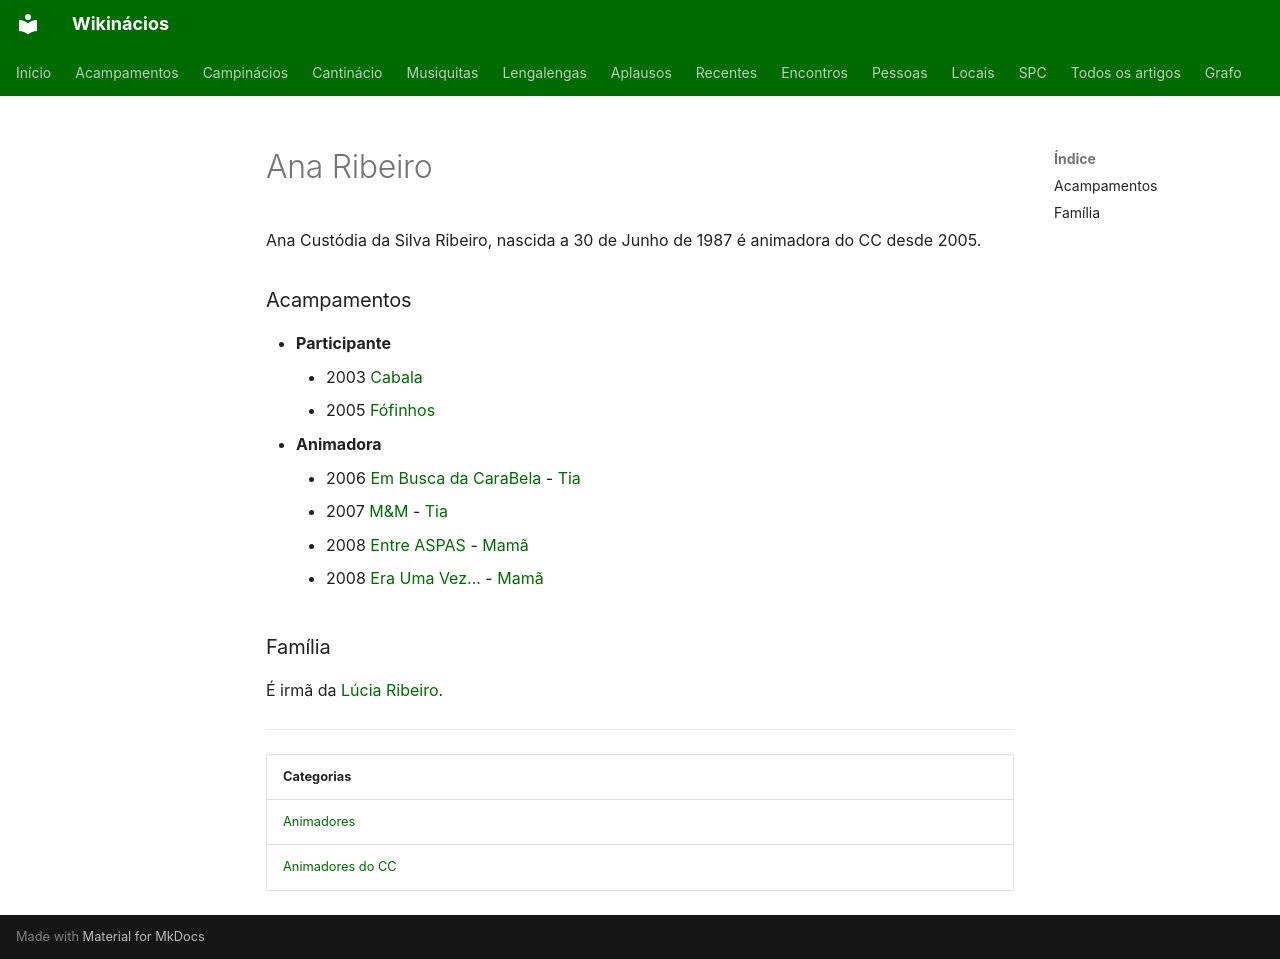

repository: neteinstein/Campinacios · page: Pessoas/A/Ana Ribeiro.html · generator: mkdocs

# Ana Ribeiro

Ana Custódia da Silva Ribeiro, nascida a 30 de Junho de 1987 é animadora do CC desde 2005.

### Acampamentos

- **Participante**
    - 2003 [Cabala](../../Acampamentos/2003/Cabala.md)
    - 2005 [Fófinhos](../../Acampamentos/2005/F%C3%B3finhos.md)
- **Animadora**
    - 2006 [Em Busca da CaraBela](../../Acampamentos/2006/Em%20Busca%20da%20CaraBela.md) - [Tia](../../Cargos/Tio.md)
    - 2007 [M&M](../../Acampamentos/2007/M%26M.md) - [Tia](../../Cargos/Tio.md)
    - 2008 [Entre ASPAS](../../Acampamentos/2008/Entre%20ASPAS.md) - [Mamã](../../Cargos/Mam%C3%A3.md)
    - 2008 [Era Uma Vez...](../../Acampamentos/2008/Era%20Uma%20Vez....md) - [Mamã](../../Cargos/Mam%C3%A3.md)

### Família

É irmã da [Lúcia Ribeiro](../L/L%C3%BAcia%20Ribeiro.md).

---

| Categorias |
| --- |
| [Animadores](../../Categorias/Animadores.md) |
| [Animadores do CC](../../Categorias/Animadores%20do%20CC.md) |
